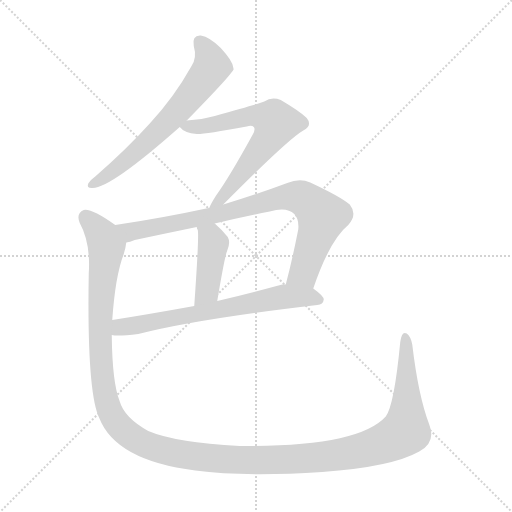
t = 0.00 s
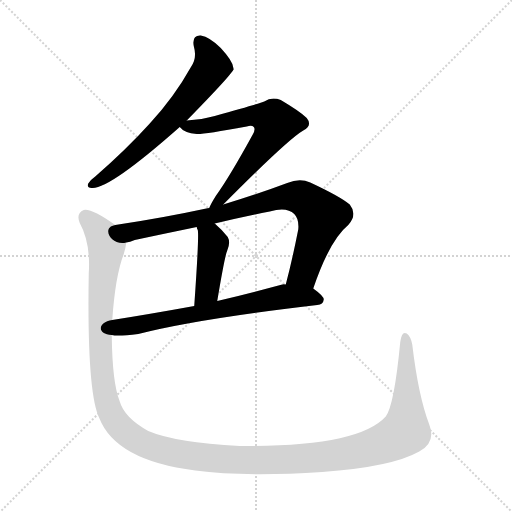
t = 3.89 s
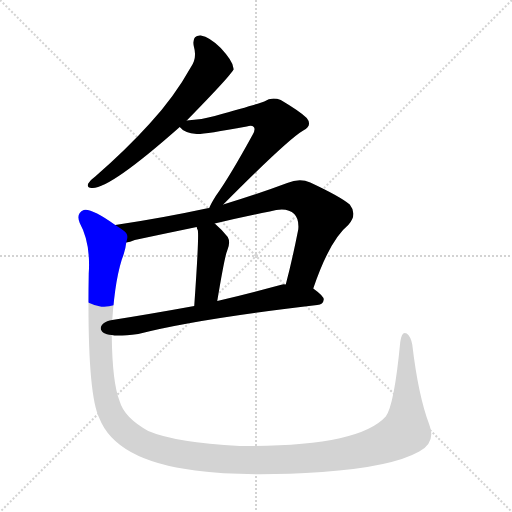
t = 4.10 s
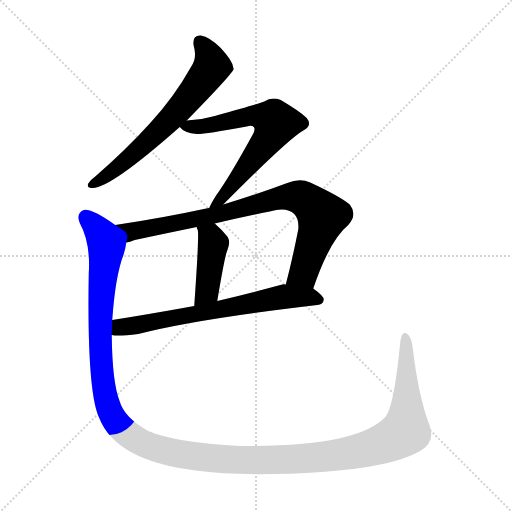
t = 4.31 s
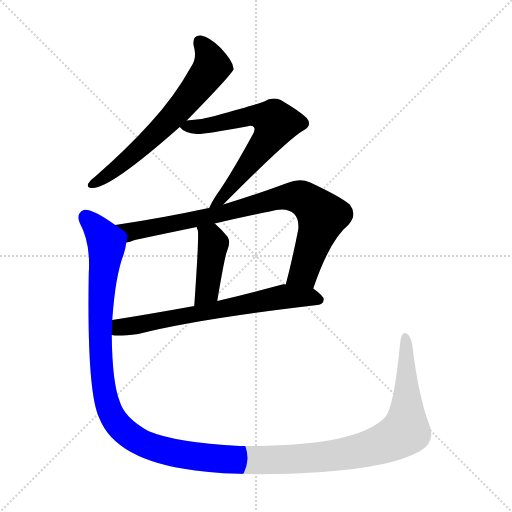
t = 4.52 s
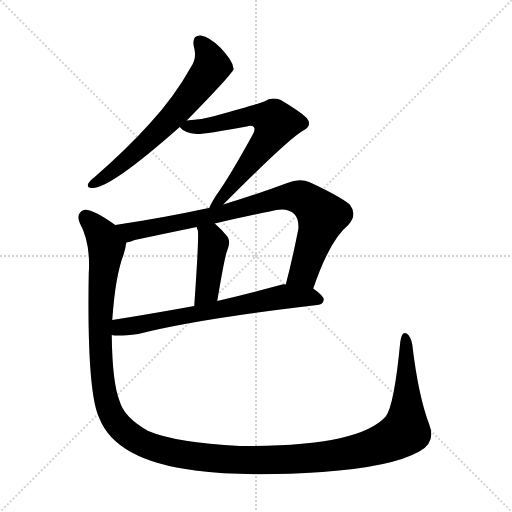
t = 5.34 s

The animated SVG that drew these frames (rendered in a browser with its animation timeline set to each time). Animation: 6 CSS @keyframes rules; one cycle of 5.34 s.

<svg version="1.1" viewBox="0 0 1024 1024" xmlns="http://www.w3.org/2000/svg">
  <g stroke="lightgray" stroke-dasharray="1,1" stroke-width="1" transform="scale(4, 4)">
    <line x1="0" y1="0" x2="256" y2="256"></line>
    <line x1="256" y1="0" x2="0" y2="256"></line>
    <line x1="128" y1="0" x2="128" y2="256"></line>
    <line x1="0" y1="128" x2="256" y2="128"></line>
  </g>
<g transform="scale(1, -1) translate(0, -900)">
   <style type="text/css">
    @keyframes keyframes0 {
      from {
       stroke: blue;
       stroke-dashoffset: 649;
       stroke-width: 128;
       }
       68% {
       animation-timing-function: step-end;
       stroke: blue;
       stroke-dashoffset: 0;
       stroke-width: 128;
       }
       to {
       stroke: black;
       stroke-width: 1024;
       }
       }
       #make-me-a-hanzi-animation-0 {
         animation: keyframes0 0.778158s both;
         animation-delay: 0.000000s;
         animation-timing-function: linear;
       }
    @keyframes keyframes1 {
      from {
       stroke: blue;
       stroke-dashoffset: 658;
       stroke-width: 128;
       }
       68% {
       animation-timing-function: step-end;
       stroke: blue;
       stroke-dashoffset: 0;
       stroke-width: 128;
       }
       to {
       stroke: black;
       stroke-width: 1024;
       }
       }
       #make-me-a-hanzi-animation-1 {
         animation: keyframes1 0.785482s both;
         animation-delay: 0.778158s;
         animation-timing-function: linear;
       }
    @keyframes keyframes2 {
      from {
       stroke: blue;
       stroke-dashoffset: 840;
       stroke-width: 128;
       }
       73% {
       animation-timing-function: step-end;
       stroke: blue;
       stroke-dashoffset: 0;
       stroke-width: 128;
       }
       to {
       stroke: black;
       stroke-width: 1024;
       }
       }
       #make-me-a-hanzi-animation-2 {
         animation: keyframes2 0.933594s both;
         animation-delay: 1.563639s;
         animation-timing-function: linear;
       }
    @keyframes keyframes3 {
      from {
       stroke: blue;
       stroke-dashoffset: 420;
       stroke-width: 128;
       }
       58% {
       animation-timing-function: step-end;
       stroke: blue;
       stroke-dashoffset: 0;
       stroke-width: 128;
       }
       to {
       stroke: black;
       stroke-width: 1024;
       }
       }
       #make-me-a-hanzi-animation-3 {
         animation: keyframes3 0.591797s both;
         animation-delay: 2.497233s;
         animation-timing-function: linear;
       }
    @keyframes keyframes4 {
      from {
       stroke: blue;
       stroke-dashoffset: 674;
       stroke-width: 128;
       }
       69% {
       animation-timing-function: step-end;
       stroke: blue;
       stroke-dashoffset: 0;
       stroke-width: 128;
       }
       to {
       stroke: black;
       stroke-width: 1024;
       }
       }
       #make-me-a-hanzi-animation-4 {
         animation: keyframes4 0.798503s both;
         animation-delay: 3.089030s;
         animation-timing-function: linear;
       }
    @keyframes keyframes5 {
      from {
       stroke: blue;
       stroke-dashoffset: 1479;
       stroke-width: 128;
       }
       83% {
       animation-timing-function: step-end;
       stroke: blue;
       stroke-dashoffset: 0;
       stroke-width: 128;
       }
       to {
       stroke: black;
       stroke-width: 1024;
       }
       }
       #make-me-a-hanzi-animation-5 {
         animation: keyframes5 1.453613s both;
         animation-delay: 3.887533s;
         animation-timing-function: linear;
       }
</style>
<path d="M 373.5 659.0 Q 464.5 752.0 467.5 762.0 Q 466.5 763.0 466.5 765.0 Q 465.5 778.0 441.5 804.0 Q 419.5 826.0 401.5 829.0 Q 383.5 830.0 387.5 808.0 Q 394.5 784.0 382.5 767.0 Q 348.5 706.0 299.5 653.0 Q 253.5 602.0 190.5 547.0 Q 180.5 540.0 176.5 533.0 Q 172.5 523.0 185.5 524.0 Q 221.5 524.0 359.5 646.0 L 373.5 659.0 Z" fill="lightgray"></path> 
<path d="M 446.5 491.0 Q 575.5 621.0 606.5 639.0 Q 625.5 649.0 613.5 664.0 Q 600.5 677.0 561.5 700.0 Q 543.5 707.0 528.5 697.0 Q 518.5 693.0 429.5 668.0 Q 404.5 661.0 373.5 659.0 C 345.5 657.0 345.5 657.0 359.5 646.0 Q 368.5 634.0 393.5 632.0 Q 406.5 631.0 493.5 647.0 Q 503.5 650.0 507.5 646.0 Q 511.5 642.0 505.5 631.0 Q 459.5 547.0 431.5 508.0 Q 421.5 492.0 418.5 484.0 C 405.5 457.0 425.5 470.0 446.5 491.0 Z" fill="lightgray"></path> 
<path d="M 626.5 323.0 Q 659.5 420.0 696.5 450.0 Q 715.5 471.0 699.5 491.0 Q 680.5 507.0 620.5 535.0 Q 599.5 544.0 574.5 534.0 Q 507.5 509.0 446.5 491.0 L 418.5 484.0 Q 414.5 484.0 412.5 483.0 Q 324.5 464.0 230.5 450.0 C 200.5 445.0 223.5 407.0 252.5 415.0 Q 259.5 416.0 269.5 420.0 Q 330.5 433.0 393.5 446.0 L 429.5 453.0 Q 484.5 466.0 539.5 477.0 Q 573.5 487.0 588.5 472.0 Q 598.5 462.0 596.5 441.0 Q 584.5 380.0 571.5 331.0 C 564.5 302.0 616.5 295.0 626.5 323.0 Z" fill="lightgray"></path> 
<path d="M 393.5 446.0 Q 393.5 443.0 395.5 440.0 Q 398.5 431.0 388.5 288.0 C 386.5 258.0 429.5 268.0 434.5 298.0 Q 449.5 388.0 454.5 399.0 Q 461.5 415.0 455.5 426.0 Q 442.5 442.0 429.5 453.0 C 406.5 473.0 384.5 475.0 393.5 446.0 Z" fill="lightgray"></path> 
<path d="M 223.5 230.0 Q 235.5 227.0 276.5 232.0 Q 393.5 262.0 634.5 290.0 Q 646.5 291.0 647.5 301.0 Q 647.5 308.0 626.5 323.0 L 571.5 331.0 Q 567.5 332.0 564.5 331.0 Q 497.5 313.0 434.5 298.0 L 388.5 288.0 Q 300.5 272.0 224.5 260.0 C 194.5 255.0 193.5 232.0 223.5 230.0 Z" fill="lightgray"></path> 
<path d="M 858.5 51.0 Q 836.5 109.0 824.5 211.0 Q 821.5 227.0 813.5 233.0 Q 803.5 239.0 800.5 216.0 Q 788.5 90.0 771.5 67.0 Q 716.5 6.0 479.5 8.0 Q 350.5 15.0 296.5 38.0 Q 248.5 65.0 239.5 97.0 Q 224.5 134.0 223.5 230.0 L 224.5 260.0 Q 230.5 348.0 247.5 392.0 Q 251.5 405.0 252.5 415.0 C 257.5 433.0 255.5 434.0 230.5 450.0 Q 182.5 484.0 167.5 480.0 Q 151.5 473.0 159.5 454.0 Q 181.5 414.0 177.5 353.0 Q 173.5 116.0 198.5 64.0 Q 231.5 -21.0 390.5 -41.0 Q 489.5 -54.0 644.5 -44.0 Q 783.5 -34.0 838.5 -3.0 Q 872.5 15.0 858.5 51.0 Z" fill="lightgray"></path> 
      <clipPath id="make-me-a-hanzi-clip-0">
      <path d="M 373.5 659.0 Q 464.5 752.0 467.5 762.0 Q 466.5 763.0 466.5 765.0 Q 465.5 778.0 441.5 804.0 Q 419.5 826.0 401.5 829.0 Q 383.5 830.0 387.5 808.0 Q 394.5 784.0 382.5 767.0 Q 348.5 706.0 299.5 653.0 Q 253.5 602.0 190.5 547.0 Q 180.5 540.0 176.5 533.0 Q 172.5 523.0 185.5 524.0 Q 221.5 524.0 359.5 646.0 L 373.5 659.0 Z" fill="lightgray"></path>
      </clipPath>
      <path clip-path="url(#make-me-a-hanzi-clip-0)" d="M 399.5 815.0 L 417.5 791.0 L 423.5 766.0 L 394.5 725.0 L 285.5 607.0 L 222.5 555.0 L 184.5 532.0 " fill="none" id="make-me-a-hanzi-animation-0" stroke-dasharray="521 1042" stroke-linecap="round"></path>

      <clipPath id="make-me-a-hanzi-clip-1">
      <path d="M 446.5 491.0 Q 575.5 621.0 606.5 639.0 Q 625.5 649.0 613.5 664.0 Q 600.5 677.0 561.5 700.0 Q 543.5 707.0 528.5 697.0 Q 518.5 693.0 429.5 668.0 Q 404.5 661.0 373.5 659.0 C 345.5 657.0 345.5 657.0 359.5 646.0 Q 368.5 634.0 393.5 632.0 Q 406.5 631.0 493.5 647.0 Q 503.5 650.0 507.5 646.0 Q 511.5 642.0 505.5 631.0 Q 459.5 547.0 431.5 508.0 Q 421.5 492.0 418.5 484.0 C 405.5 457.0 425.5 470.0 446.5 491.0 Z" fill="lightgray"></path>
      </clipPath>
      <path clip-path="url(#make-me-a-hanzi-clip-1)" d="M 366.5 646.0 L 401.5 647.0 L 504.5 668.0 L 528.5 666.0 L 551.5 654.0 L 535.5 621.0 L 449.5 506.0 L 432.5 498.0 L 425.5 487.0 " fill="none" id="make-me-a-hanzi-animation-1" stroke-dasharray="530 1060" stroke-linecap="round"></path>

      <clipPath id="make-me-a-hanzi-clip-2">
      <path d="M 626.5 323.0 Q 659.5 420.0 696.5 450.0 Q 715.5 471.0 699.5 491.0 Q 680.5 507.0 620.5 535.0 Q 599.5 544.0 574.5 534.0 Q 507.5 509.0 446.5 491.0 L 418.5 484.0 Q 414.5 484.0 412.5 483.0 Q 324.5 464.0 230.5 450.0 C 200.5 445.0 223.5 407.0 252.5 415.0 Q 259.5 416.0 269.5 420.0 Q 330.5 433.0 393.5 446.0 L 429.5 453.0 Q 484.5 466.0 539.5 477.0 Q 573.5 487.0 588.5 472.0 Q 598.5 462.0 596.5 441.0 Q 584.5 380.0 571.5 331.0 C 564.5 302.0 616.5 295.0 626.5 323.0 Z" fill="lightgray"></path>
      </clipPath>
      <path clip-path="url(#make-me-a-hanzi-clip-2)" d="M 238.5 447.0 L 260.5 436.0 L 420.5 467.0 L 544.5 501.0 L 599.5 506.0 L 629.5 486.0 L 644.5 468.0 L 607.5 355.0 L 579.5 336.0 " fill="none" id="make-me-a-hanzi-animation-2" stroke-dasharray="712 1424" stroke-linecap="round"></path>

      <clipPath id="make-me-a-hanzi-clip-3">
      <path d="M 393.5 446.0 Q 393.5 443.0 395.5 440.0 Q 398.5 431.0 388.5 288.0 C 386.5 258.0 429.5 268.0 434.5 298.0 Q 449.5 388.0 454.5 399.0 Q 461.5 415.0 455.5 426.0 Q 442.5 442.0 429.5 453.0 C 406.5 473.0 384.5 475.0 393.5 446.0 Z" fill="lightgray"></path>
      </clipPath>
      <path clip-path="url(#make-me-a-hanzi-clip-3)" d="M 399.5 445.0 L 426.5 413.0 L 414.5 319.0 L 393.5 301.0 " fill="none" id="make-me-a-hanzi-animation-3" stroke-dasharray="292 584" stroke-linecap="round"></path>

      <clipPath id="make-me-a-hanzi-clip-4">
      <path d="M 223.5 230.0 Q 235.5 227.0 276.5 232.0 Q 393.5 262.0 634.5 290.0 Q 646.5 291.0 647.5 301.0 Q 647.5 308.0 626.5 323.0 L 571.5 331.0 Q 567.5 332.0 564.5 331.0 Q 497.5 313.0 434.5 298.0 L 388.5 288.0 Q 300.5 272.0 224.5 260.0 C 194.5 255.0 193.5 232.0 223.5 230.0 Z" fill="lightgray"></path>
      </clipPath>
      <path clip-path="url(#make-me-a-hanzi-clip-4)" d="M 228.5 237.0 L 240.5 246.0 L 568.5 307.0 L 637.5 301.0 " fill="none" id="make-me-a-hanzi-animation-4" stroke-dasharray="546 1092" stroke-linecap="round"></path>

      <clipPath id="make-me-a-hanzi-clip-5">
      <path d="M 858.5 51.0 Q 836.5 109.0 824.5 211.0 Q 821.5 227.0 813.5 233.0 Q 803.5 239.0 800.5 216.0 Q 788.5 90.0 771.5 67.0 Q 716.5 6.0 479.5 8.0 Q 350.5 15.0 296.5 38.0 Q 248.5 65.0 239.5 97.0 Q 224.5 134.0 223.5 230.0 L 224.5 260.0 Q 230.5 348.0 247.5 392.0 Q 251.5 405.0 252.5 415.0 C 257.5 433.0 255.5 434.0 230.5 450.0 Q 182.5 484.0 167.5 480.0 Q 151.5 473.0 159.5 454.0 Q 181.5 414.0 177.5 353.0 Q 173.5 116.0 198.5 64.0 Q 231.5 -21.0 390.5 -41.0 Q 489.5 -54.0 644.5 -44.0 Q 783.5 -34.0 838.5 -3.0 Q 872.5 15.0 858.5 51.0 Z" fill="lightgray"></path>
      </clipPath>
      <path clip-path="url(#make-me-a-hanzi-clip-5)" d="M 171.5 466.0 L 203.5 430.0 L 213.5 407.0 L 199.5 252.0 L 211.5 104.0 L 235.5 52.0 L 259.5 29.0 L 295.5 9.0 L 383.5 -13.0 L 527.5 -21.0 L 652.5 -14.0 L 767.5 13.0 L 811.5 40.0 L 810.5 224.0 " fill="none" id="make-me-a-hanzi-animation-5" stroke-dasharray="1351 2702" stroke-linecap="round"></path>

</g>
</svg>
